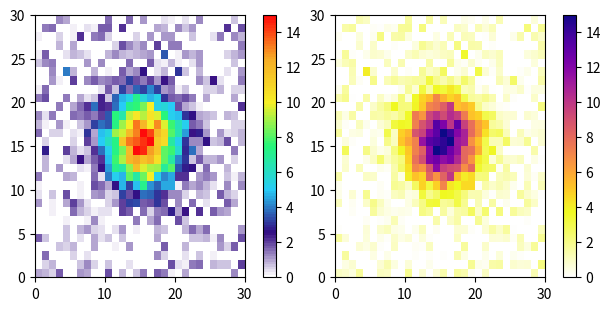

Source code (Python):
from matplotlib import pyplot as plt
from matplotlib import cm
import numpy as np
from matplotlib.colors import ListedColormap, LinearSegmentedColormap
from collections import OrderedDict

class KRbCustomColors:
	def __init__(self):
		self.whitePlasma = self.makeWhitePlasma()
		self.whiteJet = self.makeWhiteJet()

	def makeWhitePlasma(self):
		# Default colorbar
		plasma = cm.get_cmap('plasma', 256)

		N = 256
		vals = np.ones((N, 4))
		vals[:,0] *= plasma.colors[-1][0]
		vals[:,1] *= plasma.colors[-1][1]
		vals[:,2] *= plasma.colors[-1][2]
		a = np.linspace(0, 1, N)
		vals[:, 3] = a
		whitePlasmaStart = ListedColormap(vals)

		whitePlasmaColors = np.vstack((whitePlasmaStart(np.linspace(0, 1, 128)),
		                       plasma(np.linspace(1, 0, 384))))
		return ListedColormap(whitePlasmaColors, name='WhitePlasma')

	def makeWhiteJet(self):
		colors = [
			(1,1,1), # White
			(51.0/256, 11.0/256, 130.0/256), # Purple
			(39.0/256, 205.0/256, 247.0/256), # Cyan
			(39.0/256, 247.0/256, 122.0/256), # Green
			(247.0/256, 240.0/256, 39.0/256), # Yellow
			(247.0/256, 174.0/256, 39.0/256), # Orange
			(255.0/256, 10.0/256, 10/256), # Red
		]  # R -> G -> B
		interp = 100

		# Create the colormap
		return LinearSegmentedColormap.from_list('WhiteJet', colors, N=interp)


def plot_examples(cms):
    """
    helper function to plot two colormaps
    """
    np.random.seed(19680801)
    poo = np.random.randn(30, 30)

    data = np.ones((30, 30)).astype(float)
    for i in range(30):
    	for j in range(30):
    		data[i,j] = np.exp(-((i-15)**2 + (j-15)**2) / 5.0**2)

    data = 15*data + poo

    fig, axs = plt.subplots(1, 2, figsize=(6, 3), constrained_layout=True)
    for [ax, cmap] in zip(axs, cms):
        psm = ax.pcolormesh(data, cmap=cmap, vmin=0, vmax=15)
        fig.colorbar(psm, ax=ax)
    plt.show()

if __name__ == "__main__":
	cm = KRbCustomColors()
	plot_examples([cm.whiteJet, cm.whitePlasma])